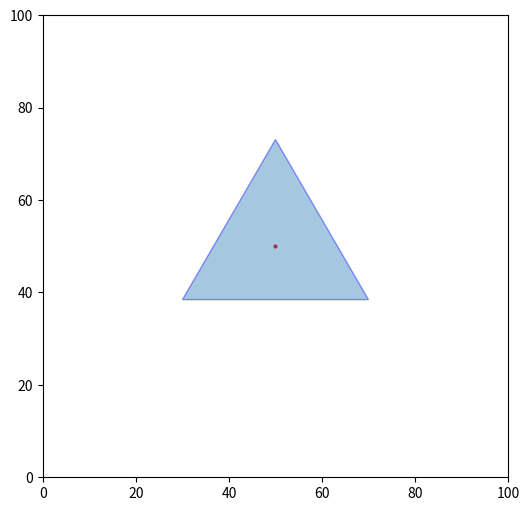

Source code (Python):
from __future__ import annotations
import random
import sys
from matplotlib import pyplot as plt
from matplotlib.patches import Polygon
import numpy as np


class Point:
    def __init__(self,x,y):
        self.x=x
        self.y=y
    
    def generate_equilateral_triangle(self,a:float) -> Triangle:
        p1=Point(self.x,self.y+np.sqrt(3)*a/3)
        p2=Point(self.x+a/2,self.y-np.sqrt(3)*a/6)
        p3=Point(self.x-a/2,self.y-np.sqrt(3)*a/6)
        
        return Triangle(p1,p2,p3)
    
    def __repr__(self):
        return f"{self.x},{self.y}"
    
    def draw(self,ax):
        ax.scatter([self.x],[self.y],color='r',s=4)

class Triangle:
    def __init__(self,p1:Point,p2:Point,p3:Point):
        self.p1=p1
        self.p2=p2
        self.p3=p3
    
    def area(self):
        return np.abs(self.p1.x*(self.p2.y-self.p3.y)+self.p2.x*(self.p3.y-self.p1.y)+self.p3.x*(self.p1.y-self.p2.y))/2
    
    def draw(self,ax):
        coords=np.array([[self.p1.x,self.p1.y],[self.p2.x,self.p2.y],[self.p3.x,self.p3.y]])
        poly=Polygon(coords,alpha=0.4,edgecolor="blue",linewidth=1)
        ax.add_patch(poly)
        plt.ylim(0,100)
        plt.xlim(0,100)
    
    def contains(self,p:Point):
        t1=Triangle(self.p1,self.p2,p)
        t2=Triangle(self.p1,self.p3,p)
        t3=Triangle(self.p2,self.p3,p)
        a=self.area()
        return np.abs(a-(t1.area()+t2.area()+t3.area()))<1e-4


_, ax = plt.subplots(figsize=(6, 6))
p=Point(50,50)
t=p.generate_equilateral_triangle(40)
p.draw(ax)
t.draw(ax)
plt.show()
